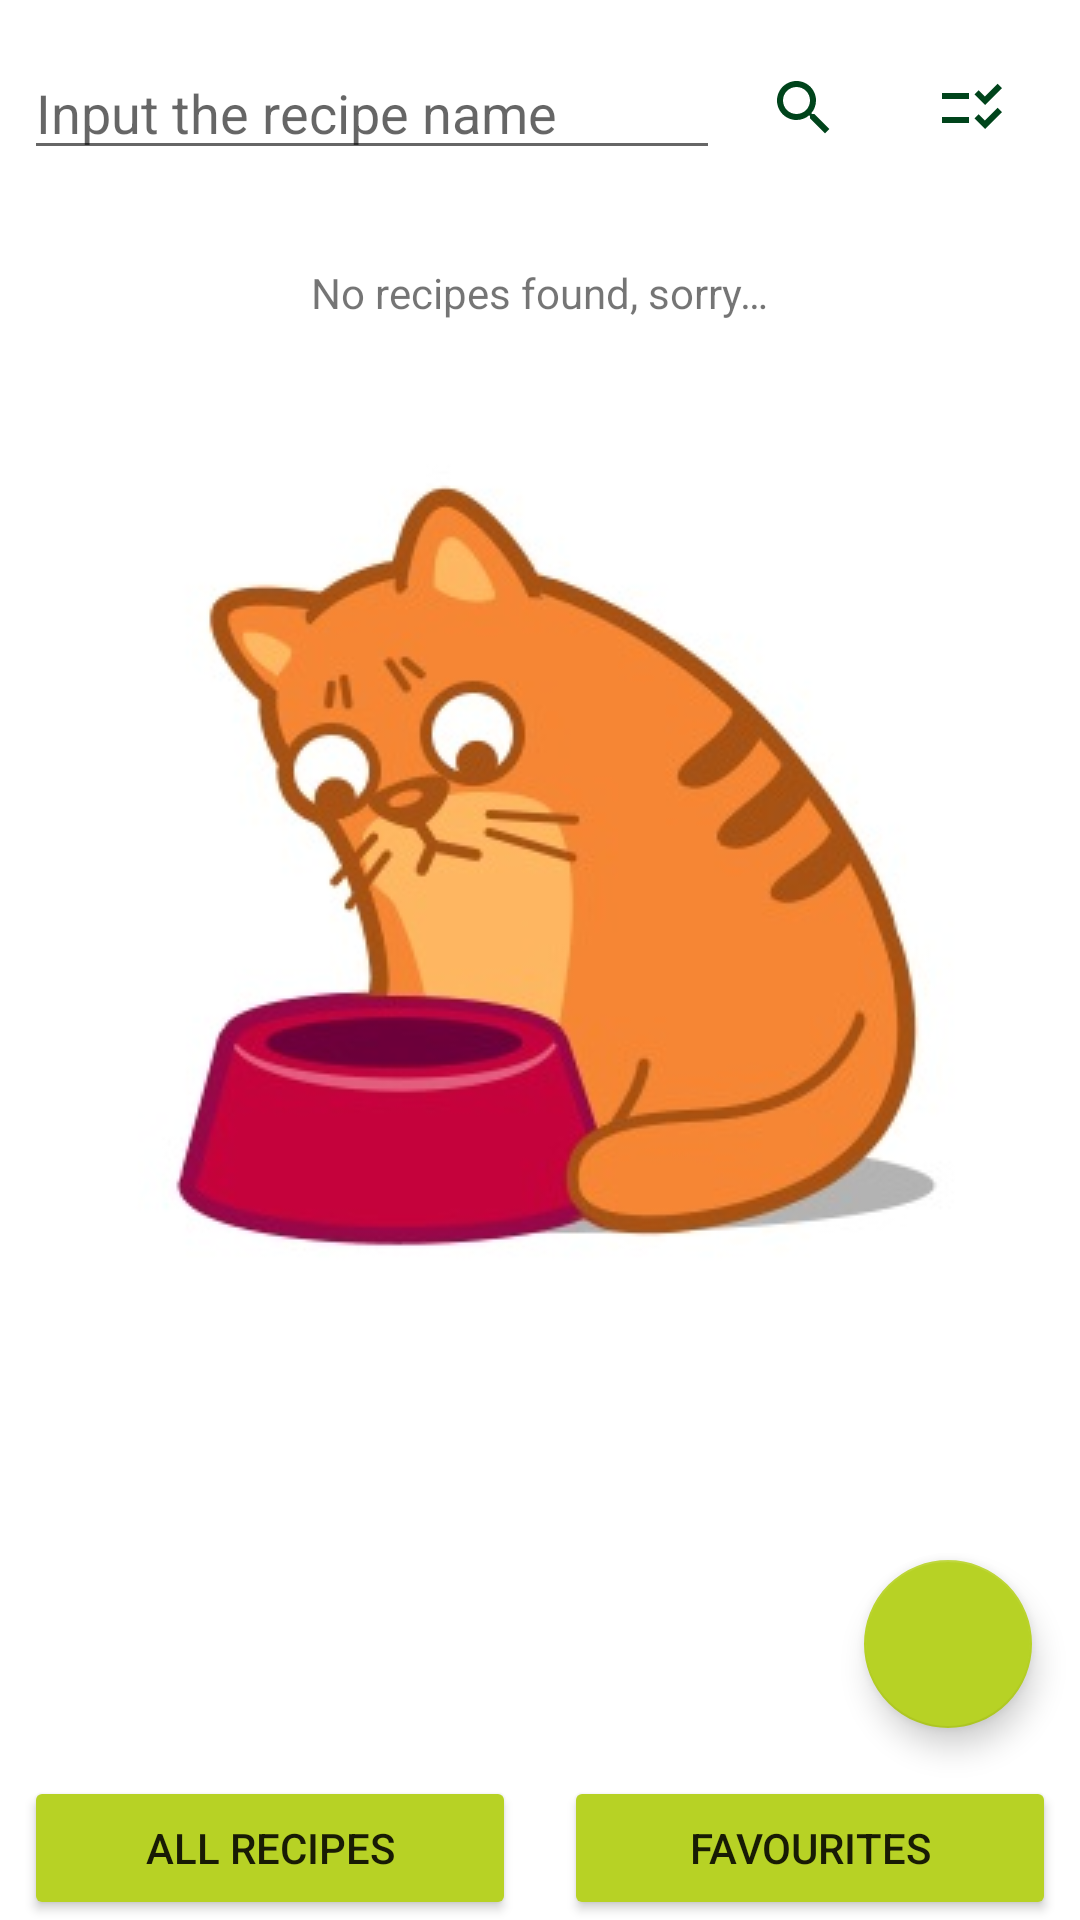

Write the Android layout XML for this screen, with the resource values it uses.
<!-- AndroidManifest.xml: application theme Theme.NeRecipe -->
<!-- res/layout/recipe_list_fragment.xml -->
<?xml version="1.0" encoding="utf-8"?>
<androidx.constraintlayout.widget.ConstraintLayout
    xmlns:android="http://schemas.android.com/apk/res/android"
    xmlns:app="http://schemas.android.com/apk/res-auto"
    xmlns:tools="http://schemas.android.com/tools"
    android:layout_width="match_parent"
    android:layout_height="match_parent">


    <EditText
        android:id="@+id/nameSearch"
        android:layout_width="0dp"
        android:layout_height="wrap_content"
        android:ems="10"
        android:inputType="textPersonName"
        android:layout_marginStart="@dimen/min_spacing"
        android:layout_marginTop="@dimen/min_spacing"
        app:layout_constraintBottom_toTopOf="@id/searchAndFiltersBarrier"
        app:layout_constraintStart_toStartOf="parent"
        app:layout_constraintTop_toTopOf="parent"
        app:layout_constraintEnd_toStartOf="@id/nameSearchButton"
        android:hint="@string/input_the_recipe_name" />

    <ImageButton
        android:id="@+id/nameSearchButton"
        android:layout_width="wrap_content"
        android:layout_height="wrap_content"
        android:layout_marginTop="@dimen/min_spacing"
        android:background="@android:color/transparent"
        app:layout_constraintEnd_toStartOf="@id/filtersButton"
        app:layout_constraintTop_toTopOf="parent"
        android:padding="@dimen/common_spacing"
        app:srcCompat="@drawable/ic_search_24" />

    <ImageButton
        android:id="@+id/filtersButton"
        android:layout_width="wrap_content"
        android:layout_height="wrap_content"
        android:background="@android:color/transparent"
        android:layout_marginTop="@dimen/min_spacing"
        android:layout_marginEnd="@dimen/min_spacing"
        android:padding="@dimen/common_spacing"
        app:layout_constraintTop_toTopOf="parent"
        app:layout_constraintEnd_toEndOf="parent"
        app:srcCompat="@drawable/ic_filters_24" />

    <androidx.constraintlayout.widget.Barrier
        android:id="@+id/searchAndFiltersBarrier"
        android:layout_width="0dp"
        android:layout_height="0dp"
        app:barrierDirection="bottom"
        app:constraint_referenced_ids="nameSearch, nameSearchButton, filtersButton"
        />

    <androidx.recyclerview.widget.RecyclerView
        android:id="@+id/recipesList"
        android:layout_width="match_parent"
        android:layout_height="0dp"
        app:layoutManager="androidx.recyclerview.widget.LinearLayoutManager"
        app:layout_constraintBottom_toTopOf="@id/allRecipes"
        app:layout_constraintTop_toTopOf="@id/searchAndFiltersBarrier"
        app:layout_constraintVertical_bias="0.0"
        tools:layout_editor_absoluteX="-72dp"
        tools:visibility="visible"
        tools:listitem="@layout/recipe_card" />

    <LinearLayout
        android:id="@+id/noInfoLayout"
        android:layout_width="wrap_content"
        android:layout_height="wrap_content"
        android:orientation="vertical"
        tools:visibility="invisible"
        app:layout_constraintTop_toTopOf="@id/searchAndFiltersBarrier"
        app:layout_constraintStart_toStartOf="parent"
        app:layout_constraintEnd_toEndOf="parent">

        <TextView
            android:id="@+id/noInfoText"
            android:layout_width="wrap_content"
            android:layout_height="wrap_content"
            android:layout_gravity="center"
            android:layout_margin="@dimen/mid_spacing"
            android:text="@string/no_recipes_found"
            />

        <ImageView
            android:id="@+id/noInfoPicture"
            android:layout_width="wrap_content"
            android:layout_height="wrap_content"
            android:src="@drawable/no_info_pict"
            />
    </LinearLayout>

    <com.google.android.material.floatingactionbutton.FloatingActionButton
        android:id="@+id/fab"
        android:layout_width="wrap_content"
        android:layout_height="wrap_content"
        android:layout_margin="@dimen/common_spacing"
        android:src="@drawable/ic_add_24"
        android:backgroundTint="@color/green"
        app:tint="@null"
        app:layout_constraintBottom_toTopOf="@id/favouriteRecipes"
        app:layout_constraintEnd_toEndOf="parent"
        android:contentDescription="@string/add_new_recipe" />

    <Button
        android:id="@+id/allRecipes"
        android:layout_width="0dp"
        android:layout_height="wrap_content"
        android:layout_marginStart="@dimen/min_spacing"
        android:layout_marginEnd="@dimen/min_spacing"
        android:backgroundTint="@color/green"
        app:layout_constraintStart_toStartOf="parent"
        app:layout_constraintBottom_toBottomOf="parent"
        app:layout_constraintEnd_toStartOf="@id/favouriteRecipes"
        android:text="@string/all_recipes" />

    <Button
        android:id="@+id/favouriteRecipes"
        android:layout_width="0dp"
        android:layout_height="wrap_content"
        android:backgroundTint="@color/green"
        android:layout_marginStart="@dimen/min_spacing"
        android:layout_marginEnd="@dimen/min_spacing"
        app:layout_constraintStart_toEndOf="@id/allRecipes"
        app:layout_constraintBottom_toBottomOf="parent"
        app:layout_constraintEnd_toEndOf="parent"
        android:text="@string/favourites" />


</androidx.constraintlayout.widget.ConstraintLayout>
<!-- res/layout/recipe_card.xml (included above) -->
<?xml version="1.0" encoding="utf-8"?>
<androidx.constraintlayout.widget.ConstraintLayout
    xmlns:android="http://schemas.android.com/apk/res/android"
    xmlns:app="http://schemas.android.com/apk/res-auto"
    xmlns:tools="http://schemas.android.com/tools"
    android:id="@+id/basicRecipeLayout"
    android:layout_width="match_parent"
    android:layout_height="wrap_content">

    <ImageView
        android:id="@+id/logoPict"
        android:layout_width="@dimen/max_spacing"
        android:layout_height="@dimen/max_spacing"
        android:layout_marginStart="@dimen/min_spacing"
        android:layout_marginTop="@dimen/min_spacing"
        android:contentDescription="@string/logo_picture"
        android:paddingTop="@dimen/min_spacing"
        android:paddingBottom="@dimen/min_spacing"
        android:src="@drawable/icon"
        android:background="@color/white"
        app:layout_constraintStart_toStartOf="parent"
        app:layout_constraintTop_toTopOf="parent"
        app:layout_constraintBottom_toBottomOf="parent"
        />

    <androidx.appcompat.widget.AppCompatTextView
        android:id="@+id/recipeName"
        android:ellipsize="end"
        android:lines="1"
        android:layout_width="0dp"
        android:layout_height="wrap_content"
        app:layout_constraintTop_toTopOf="@id/logoPict"
        android:layout_marginStart="@dimen/common_spacing"
        app:layout_constraintStart_toEndOf="@id/logoPict"
        app:layout_constraintEnd_toStartOf="@id/menu"
        tools:text="Рецепт яичницы от дочери, фирменный, исключительно вкусный (прям огонь)!"/>

    <TextView
        android:id="@+id/author"
        android:layout_width="wrap_content"
        android:layout_height="wrap_content"
        android:layout_marginTop="@dimen/min_spacing"
        android:layout_marginStart="@dimen/common_spacing"
        app:layout_constraintStart_toEndOf="@id/logoPict"
        app:layout_constraintTop_toBottomOf="@id/recipeName"
        tools:text="Author"/>

    <TextView
        android:id="@+id/authorName"
        android:singleLine="true"
        android:maxEms="10"
        android:layout_width="wrap_content"
        android:layout_height="wrap_content"
        android:layout_marginTop="@dimen/min_spacing"
        app:layout_constraintTop_toBottomOf="@id/recipeName"
        app:layout_constraintStart_toStartOf="@id/categoryName"
        tools:text="Дочь"
        />

    <TextView
        android:id="@+id/category"
        android:layout_width="wrap_content"
        android:layout_height="wrap_content"
        android:layout_marginStart="@dimen/common_spacing"
        android:layout_marginTop="@dimen/min_spacing"
        android:layout_marginBottom="@dimen/common_spacing"
        app:layout_constraintStart_toEndOf="@id/logoPict"
        app:layout_constraintTop_toBottomOf="@id/author"
        app:layout_constraintBottom_toBottomOf="parent"
        tools:text="Category" />

    <TextView
        android:id="@+id/categoryName"
        android:ellipsize="end"
        android:lines="1"
        android:layout_width="0dp"
        android:layout_height="wrap_content"
        android:layout_marginTop="@dimen/min_spacing"
        android:layout_marginStart="@dimen/common_spacing"
        android:layout_marginBottom="@dimen/common_spacing"
        app:layout_constraintTop_toBottomOf="@id/author"
        app:layout_constraintStart_toEndOf="@id/category"
        app:layout_constraintEnd_toEndOf="@+id/recipeName"
        app:layout_constraintBottom_toBottomOf="parent"
        tools:text="Завтраки"
        />

    <ImageButton
        android:id="@+id/menu"
        android:layout_width="wrap_content"
        android:layout_height="wrap_content"
        app:layout_constraintStart_toEndOf="@id/recipeName"
        app:layout_constraintTop_toTopOf="parent"
        app:layout_constraintEnd_toEndOf="parent"
        app:layout_constraintBottom_toTopOf="@id/favouriteButton"
        android:layout_margin="@dimen/common_spacing"
        android:src="@drawable/ic_menu_24"
        android:background="@android:color/transparent"
        />

    <ToggleButton
        android:id="@+id/favouriteButton"
        android:layout_width="wrap_content"
        android:layout_height="wrap_content"
        android:layout_marginEnd="@dimen/common_spacing"
        android:theme="@style/toggleButton"
        app:layout_constraintEnd_toEndOf="parent"
        app:layout_constraintBottom_toBottomOf="parent"
        app:layout_constraintTop_toBottomOf="@id/menu"/>


</androidx.constraintlayout.widget.ConstraintLayout>
<!-- resources referenced by this layout -->
<resources>
  <color name="green">#B7D225</color>
  <color name="white">#FFFFFFFF</color>
  <dimen name="common_spacing">16dp</dimen>
  <dimen name="max_spacing">96dp</dimen>
  <dimen name="mid_spacing">24dp</dimen>
  <dimen name="min_spacing">8dp</dimen>
  <!-- drawable ic_filters_24 (drawable) -->
  <vector android:height="24dp" android:tint="#00441B"
      android:viewportHeight="24" android:viewportWidth="24"
      android:width="24dp" xmlns:android="http://schemas.android.com/apk/res/android">
      <path android:fillColor="@android:color/white" android:pathData="M11,7H2v2h9V7zM11,15H2v2h9V15zM16.34,11l-3.54,-3.54l1.41,-1.41l2.12,2.12l4.24,-4.24L22,5.34L16.34,11zM16.34,19l-3.54,-3.54l1.41,-1.41l2.12,2.12l4.24,-4.24L22,13.34L16.34,19z"/>
  </vector>
  <!-- drawable ic_menu_24 (drawable) -->
  <vector android:height="24dp" android:tint="#00441B"
      android:viewportHeight="24" android:viewportWidth="24"
      android:width="24dp" xmlns:android="http://schemas.android.com/apk/res/android">
      <path android:fillColor="@android:color/white" android:pathData="M3,18h18v-2L3,16v2zM3,13h18v-2L3,11v2zM3,6v2h18L21,6L3,6z"/>
  </vector>
  <!-- drawable ic_search_24 (drawable) -->
  <vector android:height="24dp" android:tint="#00441B"
      android:viewportHeight="24" android:viewportWidth="24"
      android:width="24dp" xmlns:android="http://schemas.android.com/apk/res/android">
      <path android:fillColor="@android:color/white" android:pathData="M15.5,14h-0.79l-0.28,-0.27C15.41,12.59 16,11.11 16,9.5 16,5.91 13.09,3 9.5,3S3,5.91 3,9.5 5.91,16 9.5,16c1.61,0 3.09,-0.59 4.23,-1.57l0.27,0.28v0.79l5,4.99L20.49,19l-4.99,-5zM9.5,14C7.01,14 5,11.99 5,9.5S7.01,5 9.5,5 14,7.01 14,9.5 11.99,14 9.5,14z"/>
  </vector>
  <!-- drawable icon: jpg bitmap (drawable, 28142 bytes) -->
  <!-- drawable no_info_pict: png bitmap (drawable, 62768 bytes) -->
  <string name="add_new_recipe">Add new recipe</string>
  <string name="all_recipes">All recipes</string>
  <string name="favourites">Favourites</string>
  <string name="input_the_recipe_name">Input the recipe name</string>
  <string name="logo_picture">Logo picture</string>
  <string name="no_recipes_found">No recipes found, sorry…</string>
  <style name="toggleButton" parent="@style/Theme.NeRecipe">
          <item name="android:buttonStyleToggle">@style/Widget.Button.Toggle</item>
          <item name="android:textOn" />
          <item name="android:textOff" />
      </style>
  <style name="Theme.NeRecipe" parent="Theme.MaterialComponents.DayNight.DarkActionBar">
          
          <item name="colorPrimary">@color/reddish</item>
          <item name="colorPrimaryVariant">@color/peach</item>
          <item name="colorOnPrimary">@color/white</item>
          
          <item name="colorSecondary">@color/green</item>
          <item name="colorSecondaryVariant">@color/grey</item>
          <item name="colorOnSecondary">@color/black</item>
          
          <item name="android:statusBarColor" tools:targetApi="l">?attr/colorPrimaryVariant</item>
          
      </style>
  <style name="Widget.Button.Toggle" parent="android:Widget">
          <item name="android:background">@drawable/ic_toggle_bg</item>
          <item name="android:disabledAlpha">?android:attr/disabledAlpha</item>
      </style>
  <color name="reddish">#FF5345</color>
  <color name="peach">#F9DABE</color>
  <color name="grey">#E4E4E4</color>
  <color name="black">#282226</color>
</resources>
